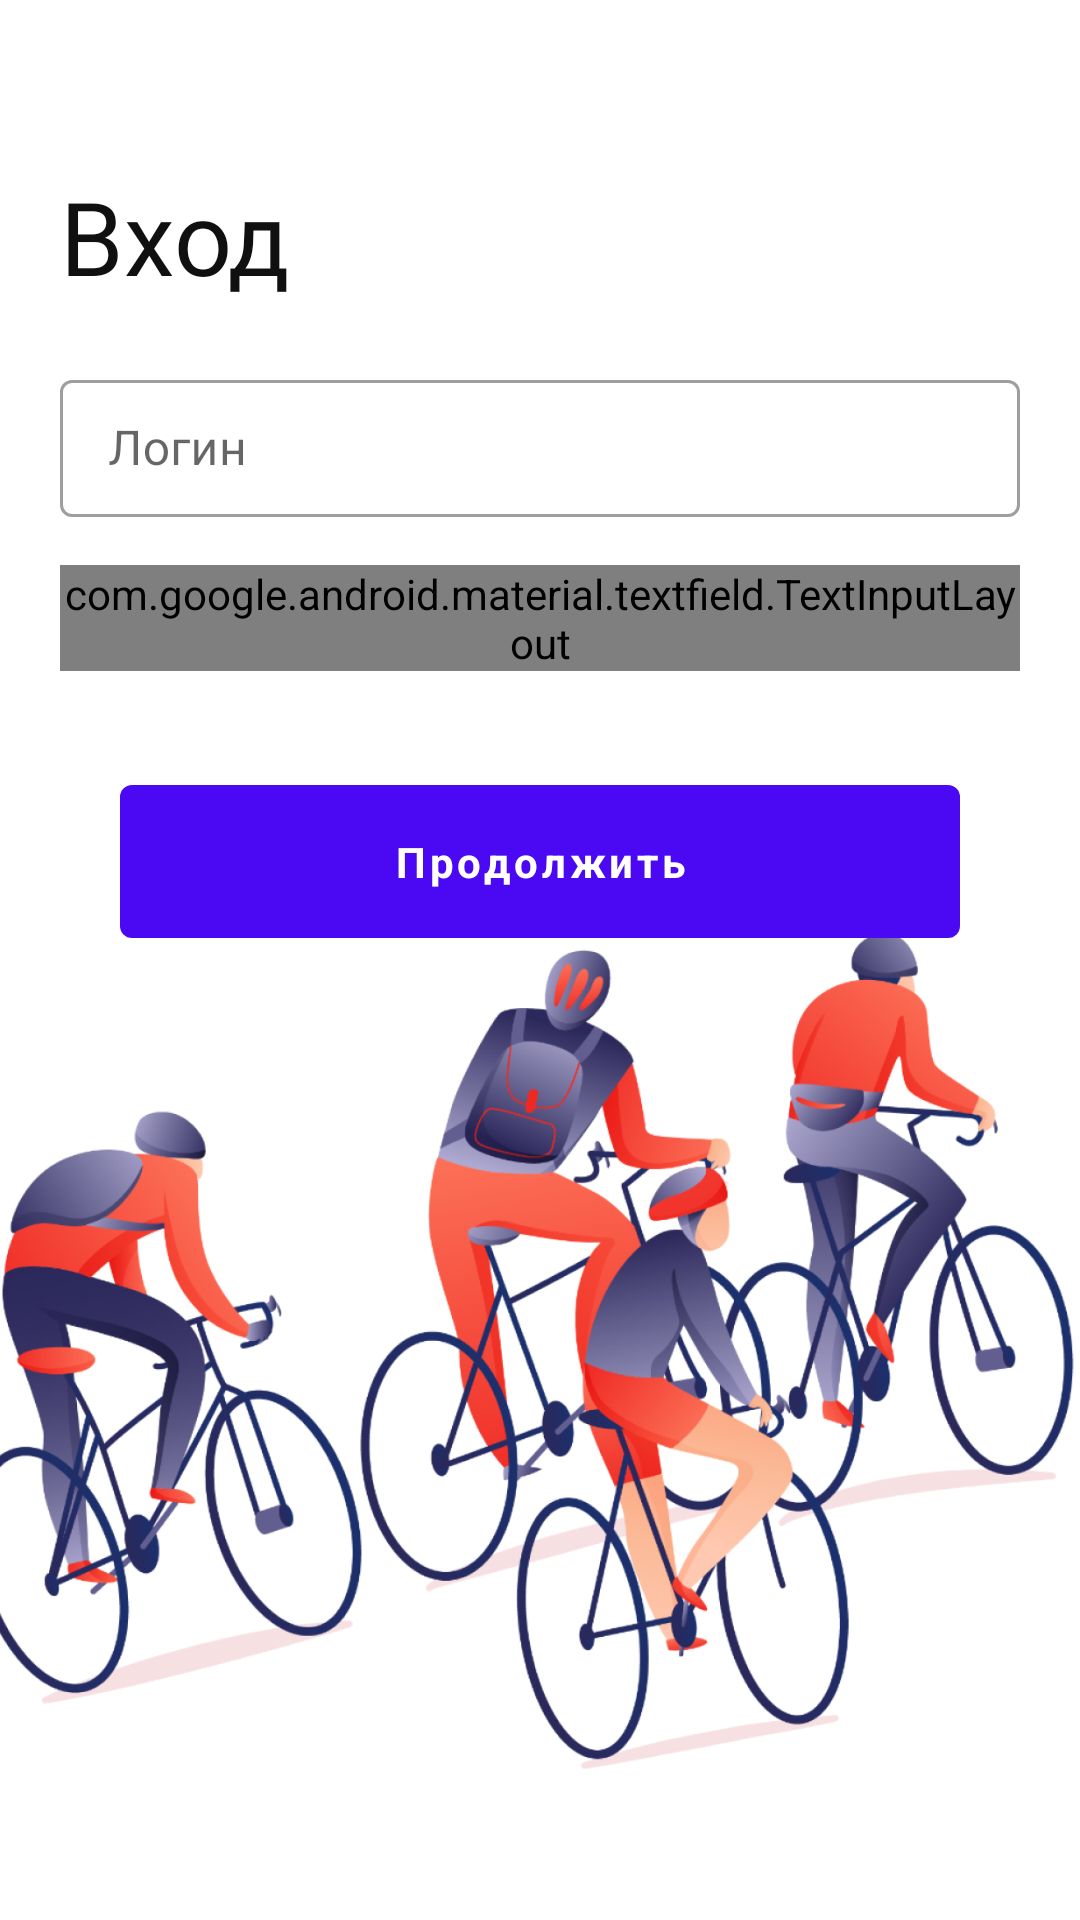

Here is an Android app screen rendered from its layout file. Give the layout XML and the strings, colors and styles it references.
<!-- AndroidManifest.xml: application theme Theme.Activity -->
<!-- res/layout/activity_login.xml -->
<?xml version="1.0" encoding="utf-8"?>
<FrameLayout xmlns:android="http://schemas.android.com/apk/res/android"
    xmlns:app="http://schemas.android.com/apk/res-auto"
    android:layout_width="match_parent"
    android:layout_height="match_parent">

    <ImageView
        android:layout_width="match_parent"
        android:layout_height="wrap_content"
        android:layout_gravity="bottom"
        android:contentDescription="@null"
        android:scaleType="centerInside"
        android:src="@drawable/login_bicycles" />

    <LinearLayout
        android:layout_width="match_parent"
        android:layout_height="match_parent"
        android:orientation="vertical">

        <include layout="@layout/toolbar_back_button" />

        <LinearLayout
            android:layout_width="match_parent"
            android:layout_height="match_parent"
            android:gravity="center_horizontal"
            android:orientation="vertical"
            android:paddingHorizontal="20dp">

            <TextView
                style="@style/TitleText"
                android:layout_width="wrap_content"
                android:layout_height="wrap_content"
                android:layout_gravity="start"
                android:text="@string/label_login" />

            <com.google.android.material.textfield.TextInputLayout
                android:layout_width="match_parent"
                android:layout_height="wrap_content"
                android:layout_marginTop="20dp">

                <com.google.android.material.textfield.TextInputEditText
                    android:layout_width="match_parent"
                    android:layout_height="wrap_content"
                    android:hint="@string/hint_login" />
            </com.google.android.material.textfield.TextInputLayout>

            <com.google.android.material.textfield.TextInputLayout
                android:layout_width="match_parent"
                android:layout_height="wrap_content"
                android:layout_marginTop="16dp"
                app:passwordToggleEnabled="true">

                <com.google.android.material.textfield.TextInputEditText
                    android:layout_width="match_parent"
                    android:layout_height="wrap_content"
                    android:hint="@string/hint_password"
                    android:inputType="textPassword" />
            </com.google.android.material.textfield.TextInputLayout>

            <com.google.android.material.button.MaterialButton
                android:id="@+id/continue_button"
                android:layout_width="match_parent"
                android:layout_height="wrap_content"
                android:layout_marginHorizontal="20dp"
                android:layout_marginTop="32dp"
                android:text="@string/button_continue" />

        </LinearLayout>

    </LinearLayout>

</FrameLayout>
<!-- res/layout/toolbar_back_button.xml (included above) -->
<?xml version="1.0" encoding="utf-8"?>
<androidx.appcompat.widget.Toolbar xmlns:android="http://schemas.android.com/apk/res/android"
    android:id="@+id/back_button_toolbar"
    android:layout_width="match_parent"
    android:layout_height="?attr/actionBarSize" />
<!-- resources referenced by this layout -->
<resources>
  <string name="button_continue">Продолжить</string>
  <string name="hint_login">Логин</string>
  <string name="hint_password">Пароль</string>
  <string name="label_login">Вход</string>
  <style name="TitleText" parent="TextAppearance.AppCompat">
          <item name="android:textColor">@color/dark</item>
          <item name="android:fontFamily">@font/inter_bold</item>
          <item name="android:textSize">34sp</item>
      </style>
  <color name="dark">#101010</color>
  <color name="purple_500">#FF6200EE</color>
  <color name="purple_700">#FF3700B3</color>
  <color name="white">#FFFFFFFF</color>
  <color name="teal_200">#FF03DAC5</color>
  <color name="teal_700">#FF018786</color>
  <color name="black">#FF000000</color>
  <style name="OutlinedInputLayout" parent="Widget.MaterialComponents.TextInputLayout.OutlinedBox">
          <item name="materialThemeOverlay">@style/ThemeOverlayOutlined</item>
          <item name="passwordToggleDrawable">@drawable/outline_visibility_selector</item>
          <item name="boxBackgroundColor">@drawable/edit_text_background_color_selector</item>
      </style>
  <style name="UnelevatedMaterialButton" parent="Widget.MaterialComponents.Button.UnelevatedButton">
          <item name="backgroundTint">@color/vivid_violet</item>
          <item name="android:paddingTop">16dp</item>
          <item name="android:paddingBottom">16dp</item>
          <item name="android:textStyle">bold</item>
      </style>
  <color name="vivid_violet">#4B09F3</color>
  <style name="ThemeOverlayOutlined" parent="ThemeOverlay.MaterialComponents.TextInputEditText">
          <item name="editTextStyle">@style/TextInputEditText</item>
      </style>
  <!-- drawable outline_visibility_selector (drawable) -->
  <?xml version="1.0" encoding="utf-8"?>
  <selector xmlns:android="http://schemas.android.com/apk/res/android">
      <item android:drawable="@drawable/ic_outline_visibility_off_24" android:state_checked="true" />
      <item android:drawable="@drawable/ic_outline_visibility_24" />
  </selector>
  <!-- drawable edit_text_background_color_selector (drawable) -->
  <?xml version="1.0" encoding="utf-8"?>
  <selector xmlns:android="http://schemas.android.com/apk/res/android">
      <item android:color="@color/vivid_violet" android:state_enabled="false" />
      <item android:color="@color/white" />
  </selector>
  <style name="TextInputEditText" parent="@style/Widget.MaterialComponents.TextInputEditText.OutlinedBox">
          <item name="maxLines">1</item>
          <item name="android:inputType">text</item>
          <item name="android:paddingTop">12dp</item>
          <item name="android:paddingBottom">12dp</item>
          <item name="android:textColor">@drawable/edit_text_text_color_selector</item>
      </style>
  <!-- drawable edit_text_text_color_selector (drawable) -->
  <?xml version="1.0" encoding="utf-8"?>
  <selector xmlns:android="http://schemas.android.com/apk/res/android">
      <item android:color="@color/light_gray" android:state_enabled="false" />
      <item android:color="@color/dark" />
  </selector>
  <color name="light_gray">#808080</color>
</resources>
